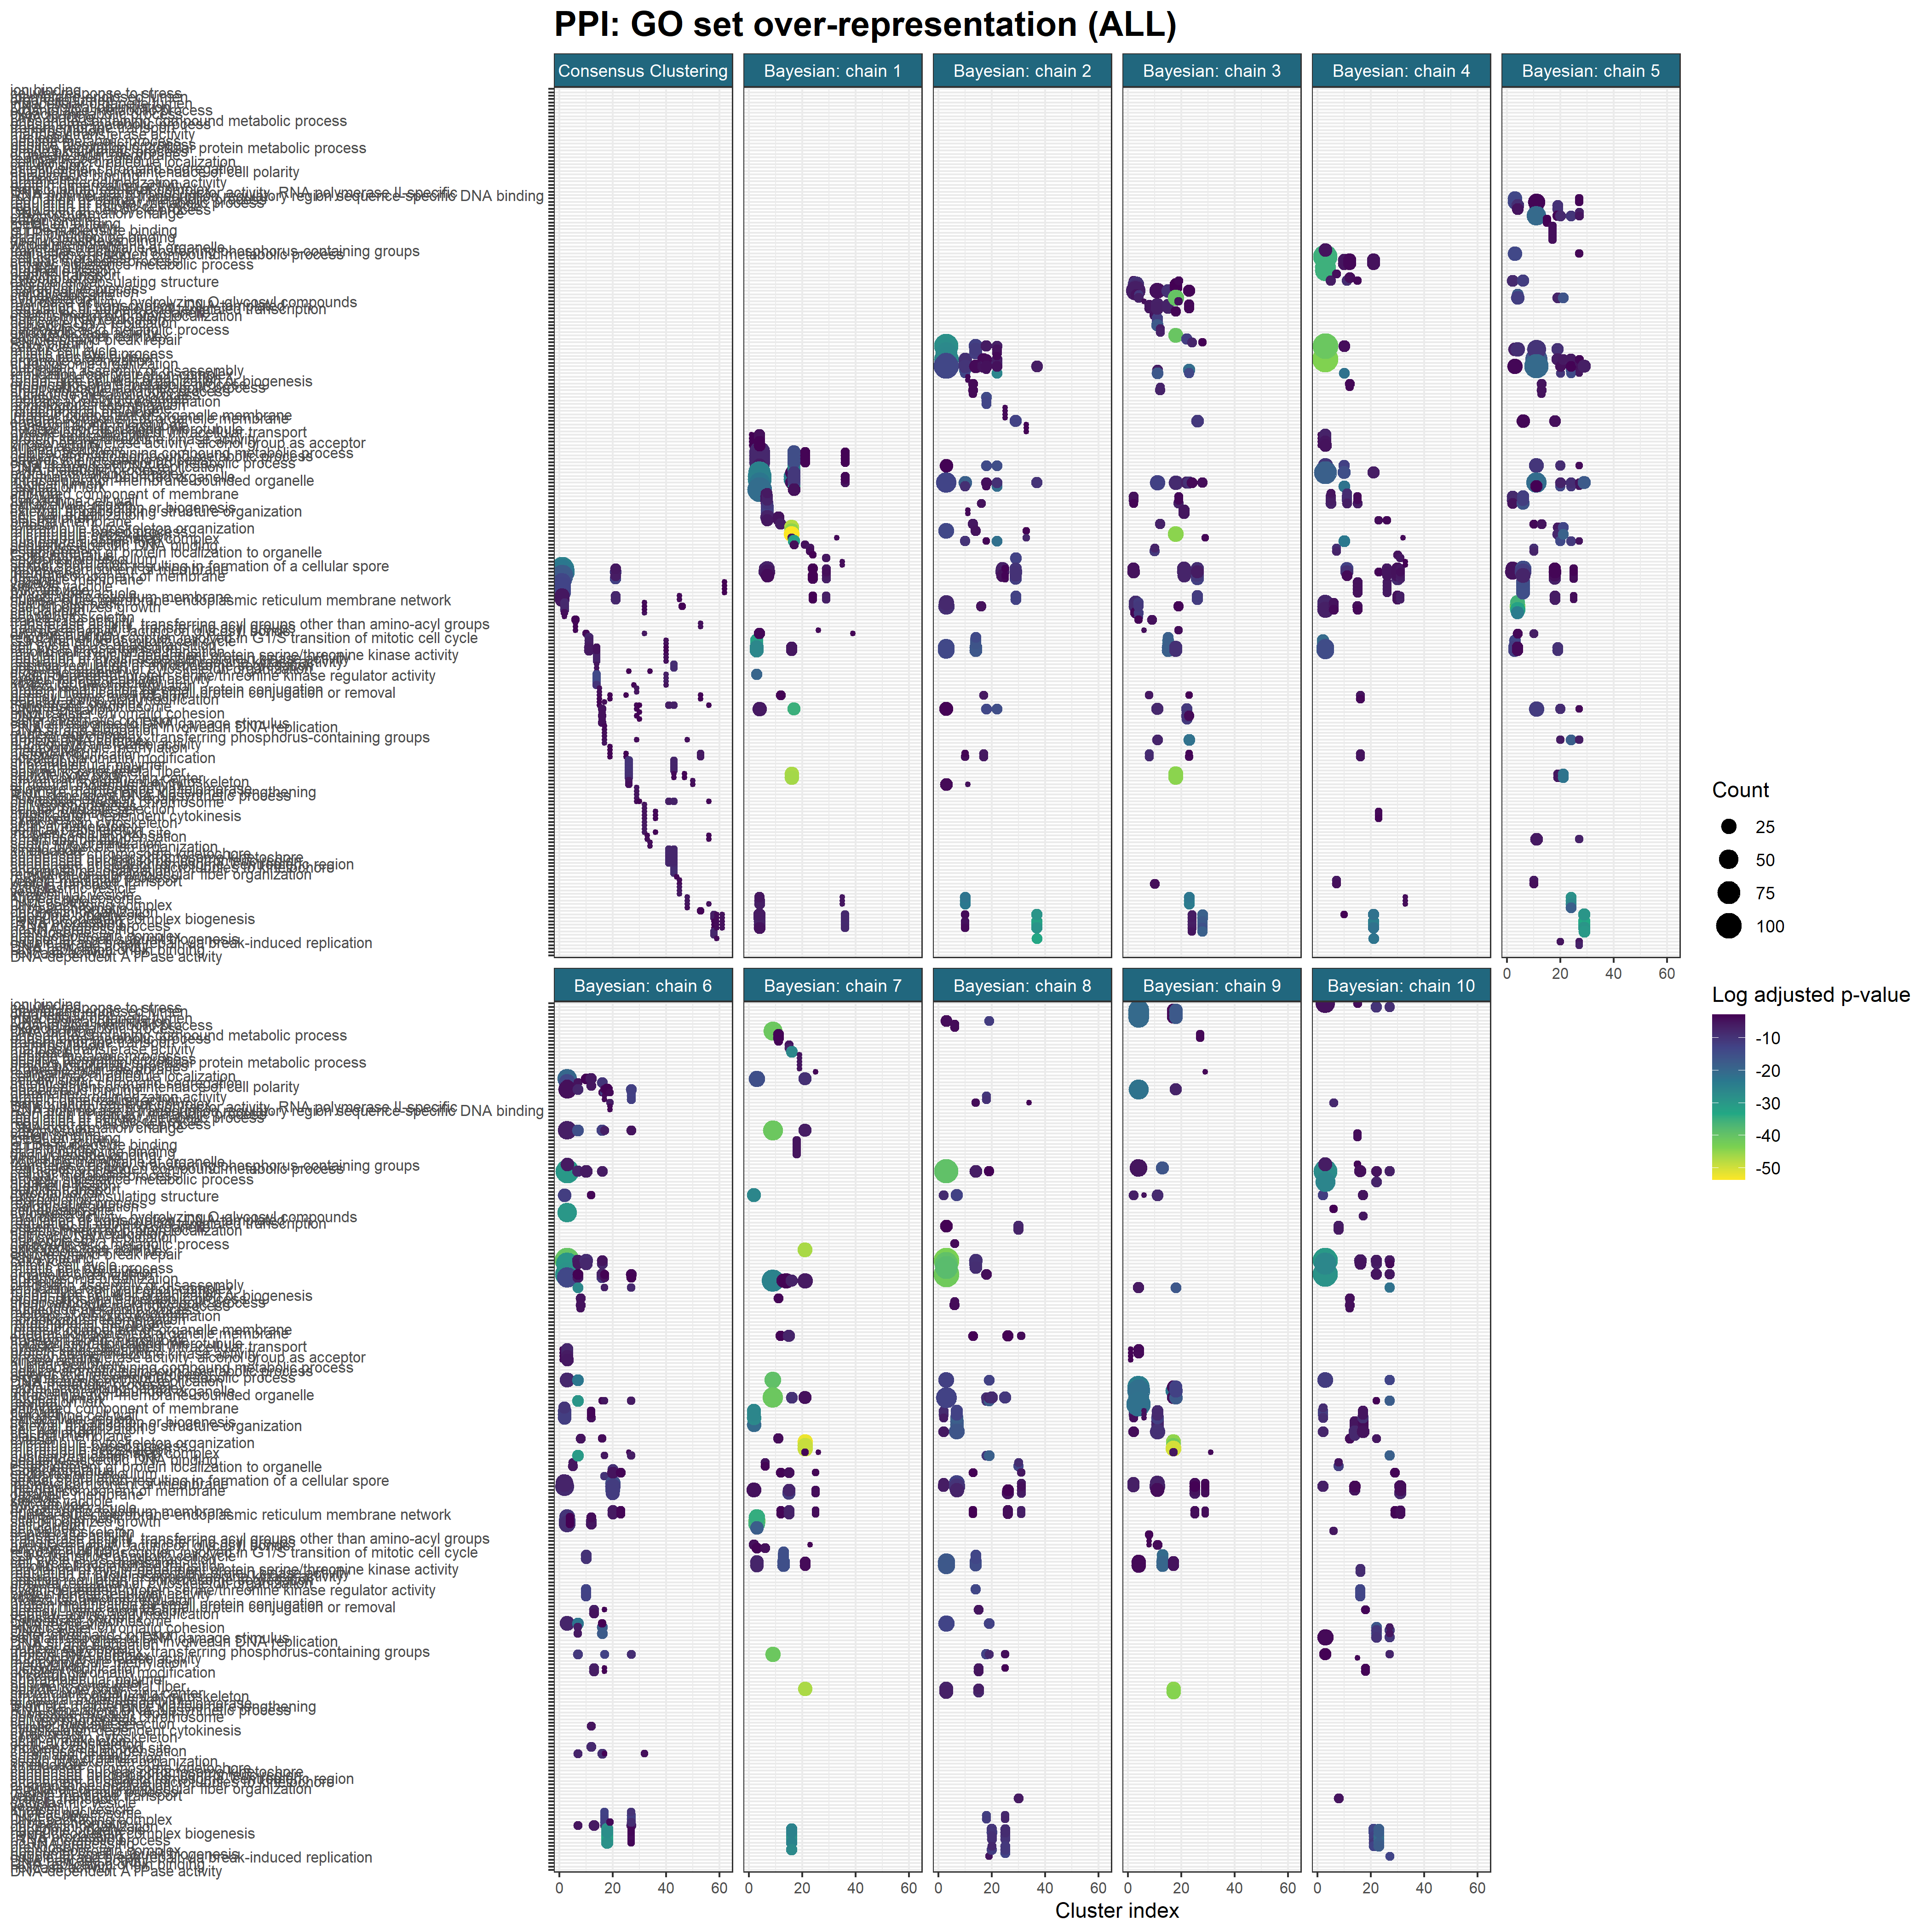

The data file committed next to this chart (first rows):
, Cluster, ONTOLOGY, ID, Description, GeneRatio, BgRatio, pvalue, p.adjust, qvalue, geneID, Count, Cluster_str, Inference, Chain, Model, Cluster_plt, Ontology
1, K1?(194), CC, GO:0031224, intrinsic component of membrane, 0.4175, 128/550, 1.09217123693101e-13, 1.07032781219239e-11, 7.58771596183647e-12, 855389/851625/852953/853207/850891/85324…, 81, K1 (194), Consensus clustering, NA, Consensus Clustering, 1, ALL
2, K1?(194), CC, GO:0016020, membrane, 0.4845, 163/550, 1.79145447006577e-12, 8.77812690332225e-11, 6.22294710654424e-11, 855389/851625/852953/855548/853207/85089…, 94, K1 (194), Consensus clustering, NA, Consensus Clustering, 1, ALL
3, K1?(194), CC, GO:0016021, integral component of membrane, 0.3454, 110/550, 6.85748724410709e-10, 2.24011249974165e-08, 1.5880496775827e-08, 852953/853207/853243/852932/852092/85689…, 67, K1 (194), Consensus clustering, NA, Consensus Clustering, 1, ALL
4, K1?(194), CC, GO:0031090, organelle membrane, 0.2938, 89/550, 1.34660969150236e-09, 3.29919374418079e-08, 2.33884841155674e-08, 852953/855406/853243/851267/852092/85689…, 57, K1 (194), Consensus clustering, NA, Consensus Clustering, 1, ALL
5, K1?(194), CC, GO:0005773, vacuole, 0.1959, 55/550, 7.55842619287858e-08, 1.4814515338042e-06, 1.05022342890523e-06, 855389/851625/850891/855293/852092/85502…, 38, K1 (194), Consensus clustering, NA, Consensus Clustering, 1, ALL
6, K1?(194), CC, GO:0000322, storage vacuole, 0.1907, 54/550, 1.66271989917553e-07, 2.03683187649002e-06, 1.44394096507349e-06, 855389/851625/850891/855293/852092/85502…, 37, K1 (194), Consensus clustering, NA, Consensus Clustering, 1, ALL
7, K1?(194), CC, GO:0000323, lytic vacuole, 0.1907, 54/550, 1.66271989917553e-07, 2.03683187649002e-06, 1.44394096507349e-06, 855389/851625/850891/855293/852092/85502…, 37, K1 (194), Consensus clustering, NA, Consensus Clustering, 1, ALL
8, K1?(194), CC, GO:0000324, fungal-type vacuole, 0.1907, 54/550, 1.66271989917553e-07, 2.03683187649002e-06, 1.44394096507349e-06, 855389/851625/850891/855293/852092/85502…, 37, K1 (194), Consensus clustering, NA, Consensus Clustering, 1, ALL
9, K1?(194), CC, GO:0005789, endoplasmic reticulum membrane, 0.1186, 38/550, 0.0008908, 0.004157, 0.002947, 853243/852751/851902/852845/852362/85154…, 23, K1 (194), Consensus clustering, NA, Consensus Clustering, 1, ALL
10, K1?(194), CC, GO:0042175, nuclear outer membrane-endoplasmic retic…, 0.1186, 38/550, 0.0008908, 0.004157, 0.002947, 853243/852751/851902/852845/852362/85154…, 23, K1 (194), Consensus clustering, NA, Consensus Clustering, 1, ALL
11, K2?(5), CC, GO:0005935, cellular bud neck, 1, 57/550, 1.01671595798294e-05, 0.0002643, 0.000214, 855646/850334/853554/854084/855945, 5, K2 (5), Consensus clustering, NA, Consensus Clustering, 2, ALL
12, K2?(5), CC, GO:0030427, site of polarized growth, 1, 67/550, 2.34507672797919e-05, 0.0003049, 0.0002469, 855646/850334/853554/854084/855945, 5, K2 (5), Consensus clustering, NA, Consensus Clustering, 2, ALL
13, K2?(5), CC, GO:0005933, cellular bud, 1, 73/550, 3.64724782989342e-05, 0.0003161, 0.0002559, 855646/850334/853554/854084/855945, 5, K2 (5), Consensus clustering, NA, Consensus Clustering, 2, ALL
14, K2?(5), CC, GO:0005938, cell cortex, 0.6, 33/550, 0.001819, 0.01182, 0.009574, 855646/850334/853554, 3, K2 (5), Consensus clustering, NA, Consensus Clustering, 2, ALL
15, K2?(5), CC, GO:0032156, septin cytoskeleton, 0.4, 10/550, 0.002894, 0.01505, 0.01219, 850334/853554, 2, K2 (5), Consensus clustering, NA, Consensus Clustering, 2, ALL
16, K6?(6), MF, GO:0016740, transferase activity, 0.6667, 86/546, 0.006723, 0.03459, 0.02503, 856642/853237/850906/851656, 4, K6 (6), Consensus clustering, NA, Consensus Clustering, 6, ALL
17, K6?(6), MF, GO:0016747, transferase activity, transferring acyl …, 0.3333, 13/546, 0.007448, 0.03459, 0.02503, 856642/853237, 2, K6 (6), Consensus clustering, NA, Consensus Clustering, 6, ALL
18, K6?(6), MF, GO:0016746, transferase activity, transferring acyl …, 0.3333, 14/546, 0.008647, 0.03459, 0.02503, 856642/853237, 2, K6 (6), Consensus clustering, NA, Consensus Clustering, 6, ALL
19, K6?(6), MF, GO:0016798, hydrolase activity, acting on glycosyl b…, 0.3333, 14/546, 0.008647, 0.03459, 0.02503, 854942/850906, 2, K6 (6), Consensus clustering, NA, Consensus Clustering, 6, ALL
20, K10?(7), MF, GO:0019899, enzyme binding, 0.4286, 22/546, 0.001796, 0.02156, 0.0208, 853891/852961/854183, 3, K10 (7), Consensus clustering, NA, Consensus Clustering, 10, ALL
21, K11?(9), BP, GO:0000083, regulation of transcription involved in …, 0.5556, 17/549, 1.77374656163158e-06, 0.0003565, 0.0002633, 853952/855407/855743/851191/854232, 5, K11 (9), Consensus clustering, NA, Consensus Clustering, 11, ALL
22, K11?(9), BP, GO:0000082, G1/S transition of mitotic cell cycle, 0.5556, 26/549, 1.78180908234136e-05, 0.001194, 0.0008815, 853952/855407/855743/851191/854232, 5, K11 (9), Consensus clustering, NA, Consensus Clustering, 11, ALL
23, K11?(9), BP, GO:0044843, cell cycle G1/S phase transition, 0.5556, 26/549, 1.78180908234136e-05, 0.001194, 0.0008815, 853952/855407/855743/851191/854232, 5, K11 (9), Consensus clustering, NA, Consensus Clustering, 11, ALL
24, K11?(9), BP, GO:0044770, cell cycle phase transition, 0.6667, 63/549, 0.0001163, 0.003035, 0.002241, 853952/855407/853770/855743/851191/85423…, 6, K11 (9), Consensus clustering, NA, Consensus Clustering, 11, ALL
25, K11?(9), BP, GO:0044772, mitotic cell cycle phase transition, 0.6667, 63/549, 0.0001163, 0.003035, 0.002241, 853952/855407/853770/855743/851191/85423…, 6, K11 (9), Consensus clustering, NA, Consensus Clustering, 11, ALL
26, K14?(3), BP, GO:0000079, regulation of cyclin-dependent protein s…, 1, 14/549, 1.32712675526186e-05, 0.0007686, 0.0003027, 853003/850907/853002, 3, K14 (3), Consensus clustering, NA, Consensus Clustering, 14, ALL
27, K14?(3), BP, GO:1904029, regulation of cyclin-dependent protein k…, 1, 14/549, 1.32712675526186e-05, 0.0007686, 0.0003027, 853003/850907/853002, 3, K14 (3), Consensus clustering, NA, Consensus Clustering, 14, ALL
28, K14?(3), BP, GO:0071900, regulation of protein serine/threonine k…, 1, 15/549, 1.65890844407732e-05, 0.0007686, 0.0003027, 853003/850907/853002, 3, K14 (3), Consensus clustering, NA, Consensus Clustering, 14, ALL
29, K14?(3), BP, GO:0051984, positive regulation of chromosome segreg…, 0.6667, 11/549, 0.001085, 0.006556, 0.002582, 850907/853002, 2, K14 (3), Consensus clustering, NA, Consensus Clustering, 14, ALL
30, K14?(3), BP, GO:0044770, cell cycle phase transition, 1, 63/549, 0.001448, 0.007111, 0.0028, 853003/850907/853002, 3, K14 (3), Consensus clustering, NA, Consensus Clustering, 14, ALL
31, K14?(3), BP, GO:0044772, mitotic cell cycle phase transition, 1, 63/549, 0.001448, 0.007111, 0.0028, 853003/850907/853002, 3, K14 (3), Consensus clustering, NA, Consensus Clustering, 14, ALL
32, K14?(3), BP, GO:0051495, positive regulation of cytoskeleton orga…, 0.6667, 13/549, 0.001535, 0.007111, 0.0028, 850907/853002, 2, K14 (3), Consensus clustering, NA, Consensus Clustering, 14, ALL
33, K14?(3), BP, GO:0070925, organelle assembly, 0.6667, 23/549, 0.004917, 0.01199, 0.004721, 850907/853002, 2, K14 (3), Consensus clustering, NA, Consensus Clustering, 14, ALL
34, K14?(4), MF, GO:0016538, cyclin-dependent protein serine/threonin…, 1, 15/546, 3.72697104590734e-07, 8.28215787979409e-07, NA, 856093/853003/850907/853002, 4, K14 (4), Consensus clustering, NA, Consensus Clustering, 14, ALL
35, K14?(4), MF, GO:0019887, protein kinase regulator activity, 1, 15/546, 3.72697104590734e-07, 8.28215787979409e-07, NA, 856093/853003/850907/853002, 4, K14 (4), Consensus clustering, NA, Consensus Clustering, 14, ALL
36, K14?(4), MF, GO:0019207, kinase regulator activity, 1, 16/546, 4.96929472787646e-07, 8.28215787979409e-07, NA, 856093/853003/850907/853002, 4, K14 (4), Consensus clustering, NA, Consensus Clustering, 14, ALL
37, K14?(4), MF, GO:0098772, molecular function regulator, 1, 44/546, 3.70652048683492e-05, 3.70652048683492e-05, NA, 856093/853003/850907/853002, 4, K14 (4), Consensus clustering, NA, Consensus Clustering, 14, ALL
38, K15?(2), BP, GO:0032446, protein modification by small protein co…, 1, 12/549, 0.0004388, 0.01115, 0.007369, 851453/851099, 2, K15 (2), Consensus clustering, NA, Consensus Clustering, 15, ALL
39, K15?(2), BP, GO:0070647, protein modification by small protein co…, 1, 13/549, 0.0005185, 0.01115, 0.007369, 851453/851099, 2, K15 (2), Consensus clustering, NA, Consensus Clustering, 15, ALL
40, K15?(2), BP, GO:0018205, peptidyl-lysine modification, 1, 18/549, 0.001017, 0.01458, 0.009636, 851453/851099, 2, K15 (2), Consensus clustering, NA, Consensus Clustering, 15, ALL
41, K15?(2), BP, GO:0018193, peptidyl-amino acid modification, 1, 27/549, 0.002333, 0.02508, 0.01658, 851453/851099, 2, K15 (2), Consensus clustering, NA, Consensus Clustering, 15, ALL
42, K15?(2), CC, GO:1990234, transferase complex, 1, 37/550, 0.004411, 0.03259, 0.02451, 851453/851099, 2, K15 (2), Consensus clustering, NA, Consensus Clustering, 15, ALL
43, K15?(2), CC, GO:0000793, condensed chromosome, 1, 38/550, 0.004656, 0.03259, 0.02451, 851453/851099, 2, K15 (2), Consensus clustering, NA, Consensus Clustering, 15, ALL
44, K16?(4), BP, GO:0006260, DNA replication, 1, 51/549, 6.67489788149456e-05, 0.007209, 0.004637, 850584/854315/851391/855102, 4, K16 (4), Consensus clustering, NA, Consensus Clustering, 16, ALL
45, K16?(4), BP, GO:0007064, mitotic sister chromatid cohesion, 0.75, 22/549, 0.0002187, 0.008783, 0.00565, 850584/854315/855102, 3, K16 (4), Consensus clustering, NA, Consensus Clustering, 16, ALL
46, K16?(4), BP, GO:0006281, DNA repair, 1, 72/549, 0.0002748, 0.008783, 0.00565, 850584/854315/851391/855102, 4, K16 (4), Consensus clustering, NA, Consensus Clustering, 16, ALL
47, K16?(4), BP, GO:0007062, sister chromatid cohesion, 0.75, 25/549, 0.0003253, 0.008783, 0.00565, 850584/854315/855102, 3, K16 (4), Consensus clustering, NA, Consensus Clustering, 16, ALL
48, K16?(4), BP, GO:0006974, cellular response to DNA damage stimulus, 1, 81/549, 0.0004444, 0.009599, 0.006175, 850584/854315/851391/855102, 4, K16 (4), Consensus clustering, NA, Consensus Clustering, 16, ALL
49, K17?(2), BP, GO:0006271, DNA strand elongation involved in DNA re…, 1, 13/549, 0.0005185, 0.01994, 0.01637, 853821/852245, 2, K17 (2), Consensus clustering, NA, Consensus Clustering, 17, ALL
50, K17?(2), BP, GO:0022616, DNA strand elongation, 1, 16/549, 0.0007977, 0.01994, 0.01637, 853821/852245, 2, K17 (2), Consensus clustering, NA, Consensus Clustering, 17, ALL
51, K17?(2), CC, GO:0005635, nuclear envelope, 1, 14/550, 0.0006027, 0.01081, 0.005689, 853821/852245, 2, K17 (2), Consensus clustering, NA, Consensus Clustering, 17, ALL
52, K17?(2), CC, GO:0061695, transferase complex, transferring phosph…, 1, 17/550, 0.0009008, 0.01081, 0.005689, 853821/852245, 2, K17 (2), Consensus clustering, NA, Consensus Clustering, 17, ALL
53, K17?(2), CC, GO:0032993, protein-DNA complex, 1, 30/550, 0.002881, 0.01274, 0.006705, 853821/852245, 2, K17 (2), Consensus clustering, NA, Consensus Clustering, 17, ALL
54, K17?(2), CC, GO:1990234, transferase complex, 1, 37/550, 0.004411, 0.01323, 0.006965, 853821/852245, 2, K17 (2), Consensus clustering, NA, Consensus Clustering, 17, ALL
55, K17?(2), MF, GO:0016779, nucleotidyltransferase activity, 1, 10/546, 0.0003024, 0.005747, 0.003502, 853821/852245, 2, K17 (2), Consensus clustering, NA, Consensus Clustering, 17, ALL
56, K19?(2), BP, GO:0043414, macromolecule methylation, 1, 10/549, 0.0002992, 0.03729, 0.02471, 852050/851265, 2, K19 (2), Consensus clustering, NA, Consensus Clustering, 19, ALL
57, K19?(2), BP, GO:0032259, methylation, 1, 12/549, 0.0004388, 0.03729, 0.02471, 852050/851265, 2, K19 (2), Consensus clustering, NA, Consensus Clustering, 19, ALL
58, K19?(2), BP, GO:0016570, histone modification, 1, 16/549, 0.0007977, 0.03955, 0.02621, 852050/851265, 2, K19 (2), Consensus clustering, NA, Consensus Clustering, 19, ALL
59, K19?(2), BP, GO:0018205, peptidyl-lysine modification, 1, 18/549, 0.001017, 0.03955, 0.02621, 852050/851265, 2, K19 (2), Consensus clustering, NA, Consensus Clustering, 19, ALL
60, K19?(2), BP, GO:0016569, covalent chromatin modification, 1, 20/549, 0.001263, 0.03955, 0.02621, 852050/851265, 2, K19 (2), Consensus clustering, NA, Consensus Clustering, 19, ALL
... 1,411 more rows
